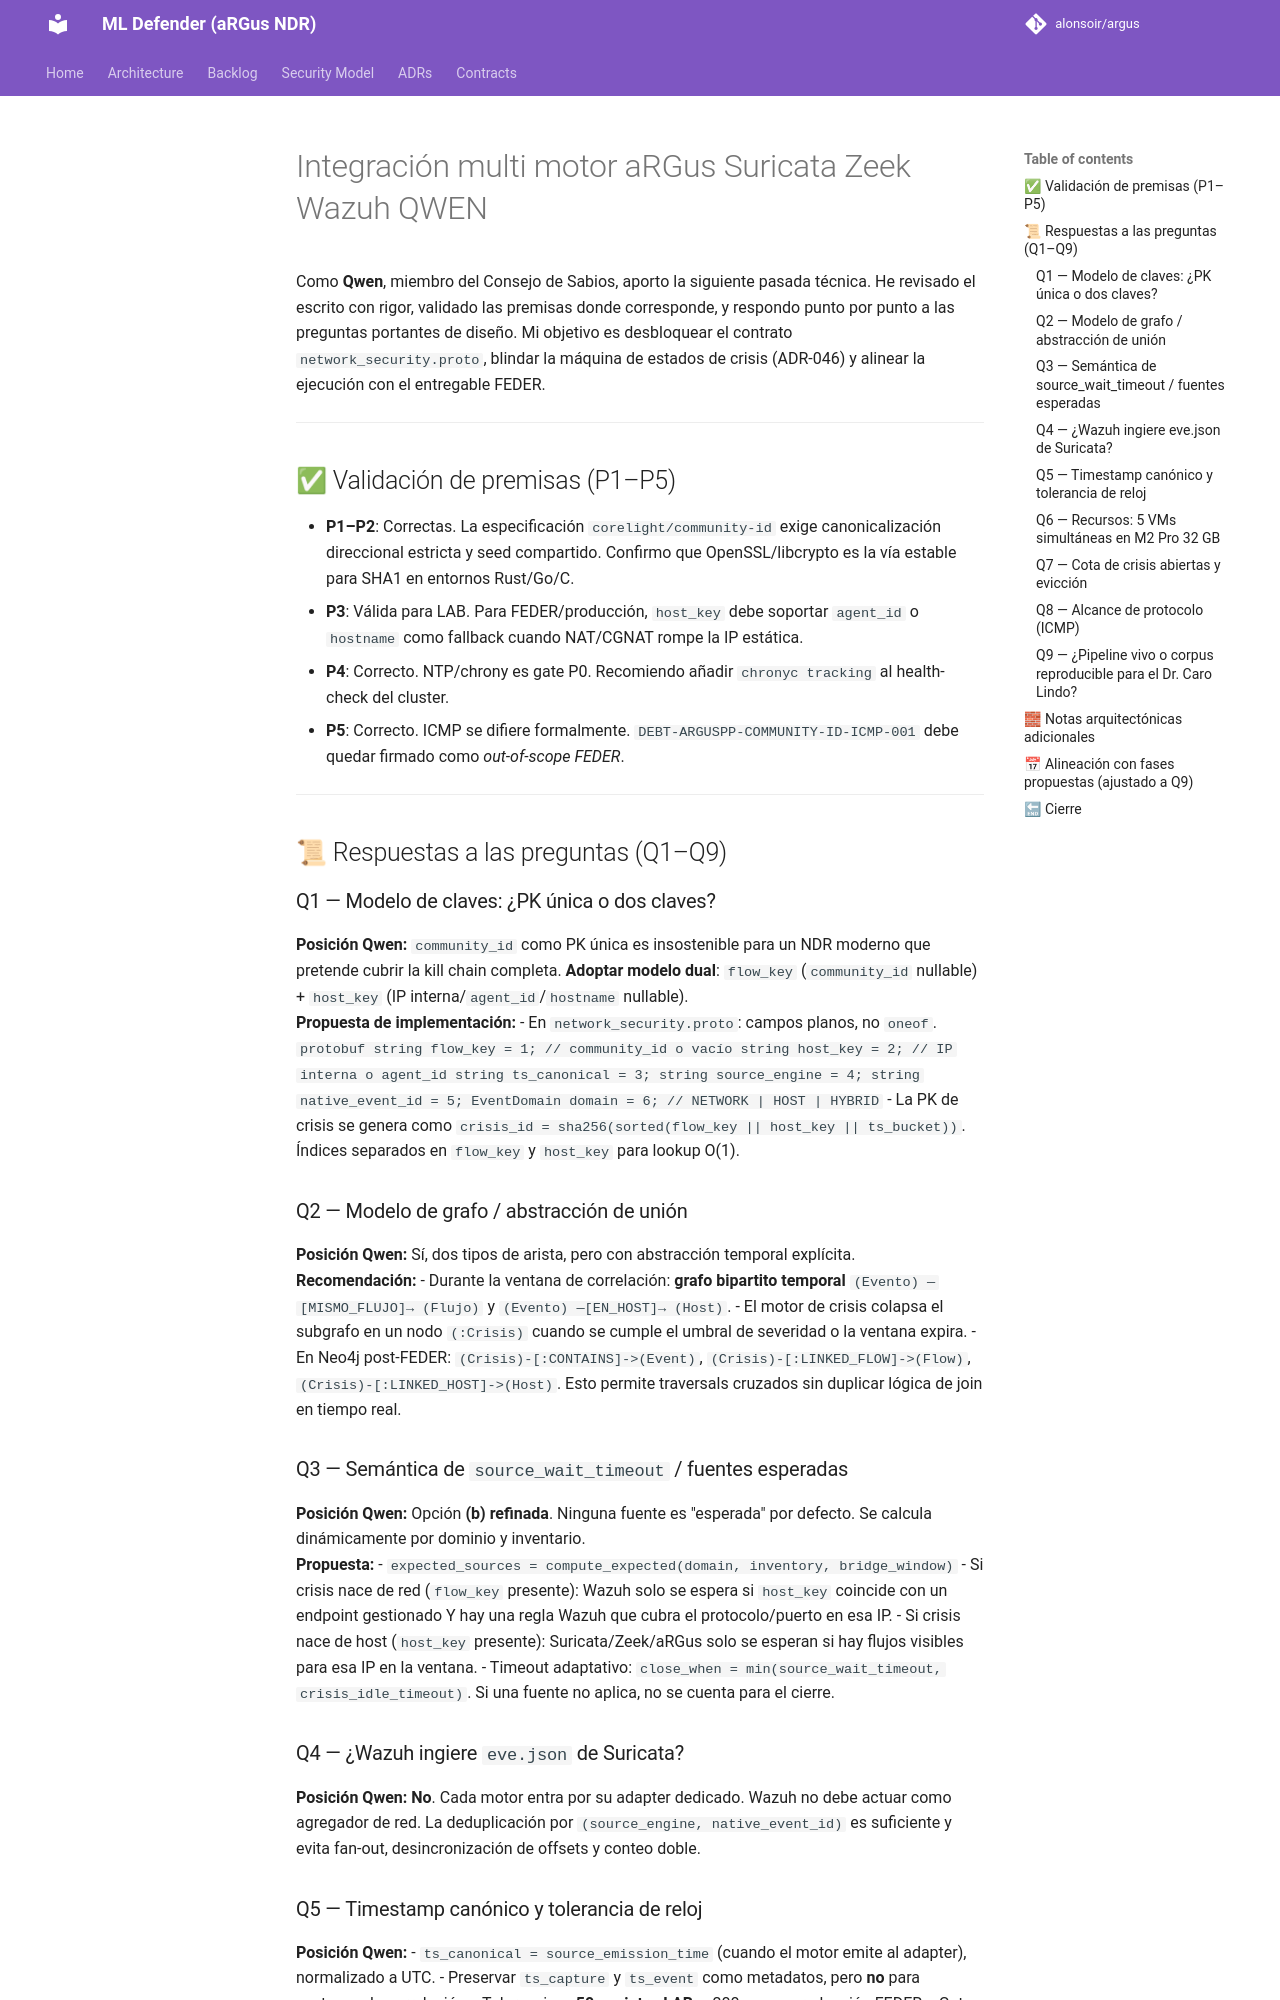

repository: alonsoir/argus · page: council/Integración multi-motor aRGus-Suricata-Zeek-Wazuh-QWEN/index.html · generator: mkdocs

Como **Qwen**, miembro del Consejo de Sabios, aporto la siguiente pasada técnica. He revisado el escrito con rigor, validado las premisas donde corresponde, y respondo punto por punto a las preguntas portantes de diseño. Mi objetivo es desbloquear el contrato `network_security.proto`, blindar la máquina de estados de crisis (ADR-046) y alinear la ejecución con el entregable FEDER.

---

## ✅ Validación de premisas (P1–P5)
- **P1–P2**: Correctas. La especificación `corelight/community-id` exige canonicalización direccional estricta y seed compartido. Confirmo que OpenSSL/libcrypto es la vía estable para SHA1 en entornos Rust/Go/C.
- **P3**: Válida para LAB. Para FEDER/producción, `host_key` debe soportar `agent_id` o `hostname` como fallback cuando NAT/CGNAT rompe la IP estática.
- **P4**: Correcto. NTP/chrony es gate P0. Recomiendo añadir `chronyc tracking` al health-check del cluster.
- **P5**: Correcto. ICMP se difiere formalmente. `DEBT-ARGUSPP-COMMUNITY-ID-ICMP-001` debe quedar firmado como *out-of-scope FEDER*.

---

## 📜 Respuestas a las preguntas (Q1–Q9)

### Q1 — Modelo de claves: ¿PK única o dos claves?
**Posición Qwen:** `community_id` como PK única es insostenible para un NDR moderno que pretende cubrir la kill chain completa. **Adoptar modelo dual**: `flow_key` (`community_id` nullable) + `host_key` (IP interna/`agent_id`/`hostname` nullable).  
**Propuesta de implementación:**
- En `network_security.proto`: campos planos, no `oneof`.
  ```protobuf
  string flow_key = 1;        // community_id o vacío
  string host_key = 2;        // IP interna o agent_id
  string ts_canonical = 3;
  string source_engine = 4;
  string native_event_id = 5;
  EventDomain domain = 6;     // NETWORK | HOST | HYBRID
  ```
- La PK de crisis se genera como `crisis_id = sha256(sorted(flow_key || host_key || ts_bucket))`. Índices separados en `flow_key` y `host_key` para lookup O(1).

### Q2 — Modelo de grafo / abstracción de unión
**Posición Qwen:** Sí, dos tipos de arista, pero con abstracción temporal explícita.  
**Recomendación:**
- Durante la ventana de correlación: **grafo bipartito temporal** `(Evento) —[MISMO_FLUJO]→ (Flujo)` y `(Evento) —[EN_HOST]→ (Host)`.
- El motor de crisis colapsa el subgrafo en un nodo `(:Crisis)` cuando se cumple el umbral de severidad o la ventana expira.
- En Neo4j post-FEDER: `(Crisis)-[:CONTAINS]->(Event)`, `(Crisis)-[:LINKED_FLOW]->(Flow)`, `(Crisis)-[:LINKED_HOST]->(Host)`. Esto permite traversals cruzados sin duplicar lógica de join en tiempo real.

### Q3 — Semántica de `source_wait_timeout` / fuentes esperadas
**Posición Qwen:** Opción **(b) refinada**. Ninguna fuente es "esperada" por defecto. Se calcula dinámicamente por dominio y inventario.  
**Propuesta:**
- `expected_sources = compute_expected(domain, inventory, bridge_window)`
- Si crisis nace de red (`flow_key` presente): Wazuh solo se espera si `host_key` coincide con un endpoint gestionado Y hay una regla Wazuh que cubra el protocolo/puerto en esa IP.
- Si crisis nace de host (`host_key` presente): Suricata/Zeek/aRGus solo se esperan si hay flujos visibles para esa IP en la ventana.
- Timeout adaptativo: `close_when = min(source_wait_timeout, crisis_idle_timeout)`. Si una fuente no aplica, no se cuenta para el cierre.

### Q4 — ¿Wazuh ingiere `eve.json` de Suricata?
**Posición Qwen:** **No**. Cada motor entra por su adapter dedicado. Wazuh no debe actuar como agregador de red. La deduplicación por `(source_engine, native_event_id)` es suficiente y evita fan-out, desincronización de offsets y conteo doble.
